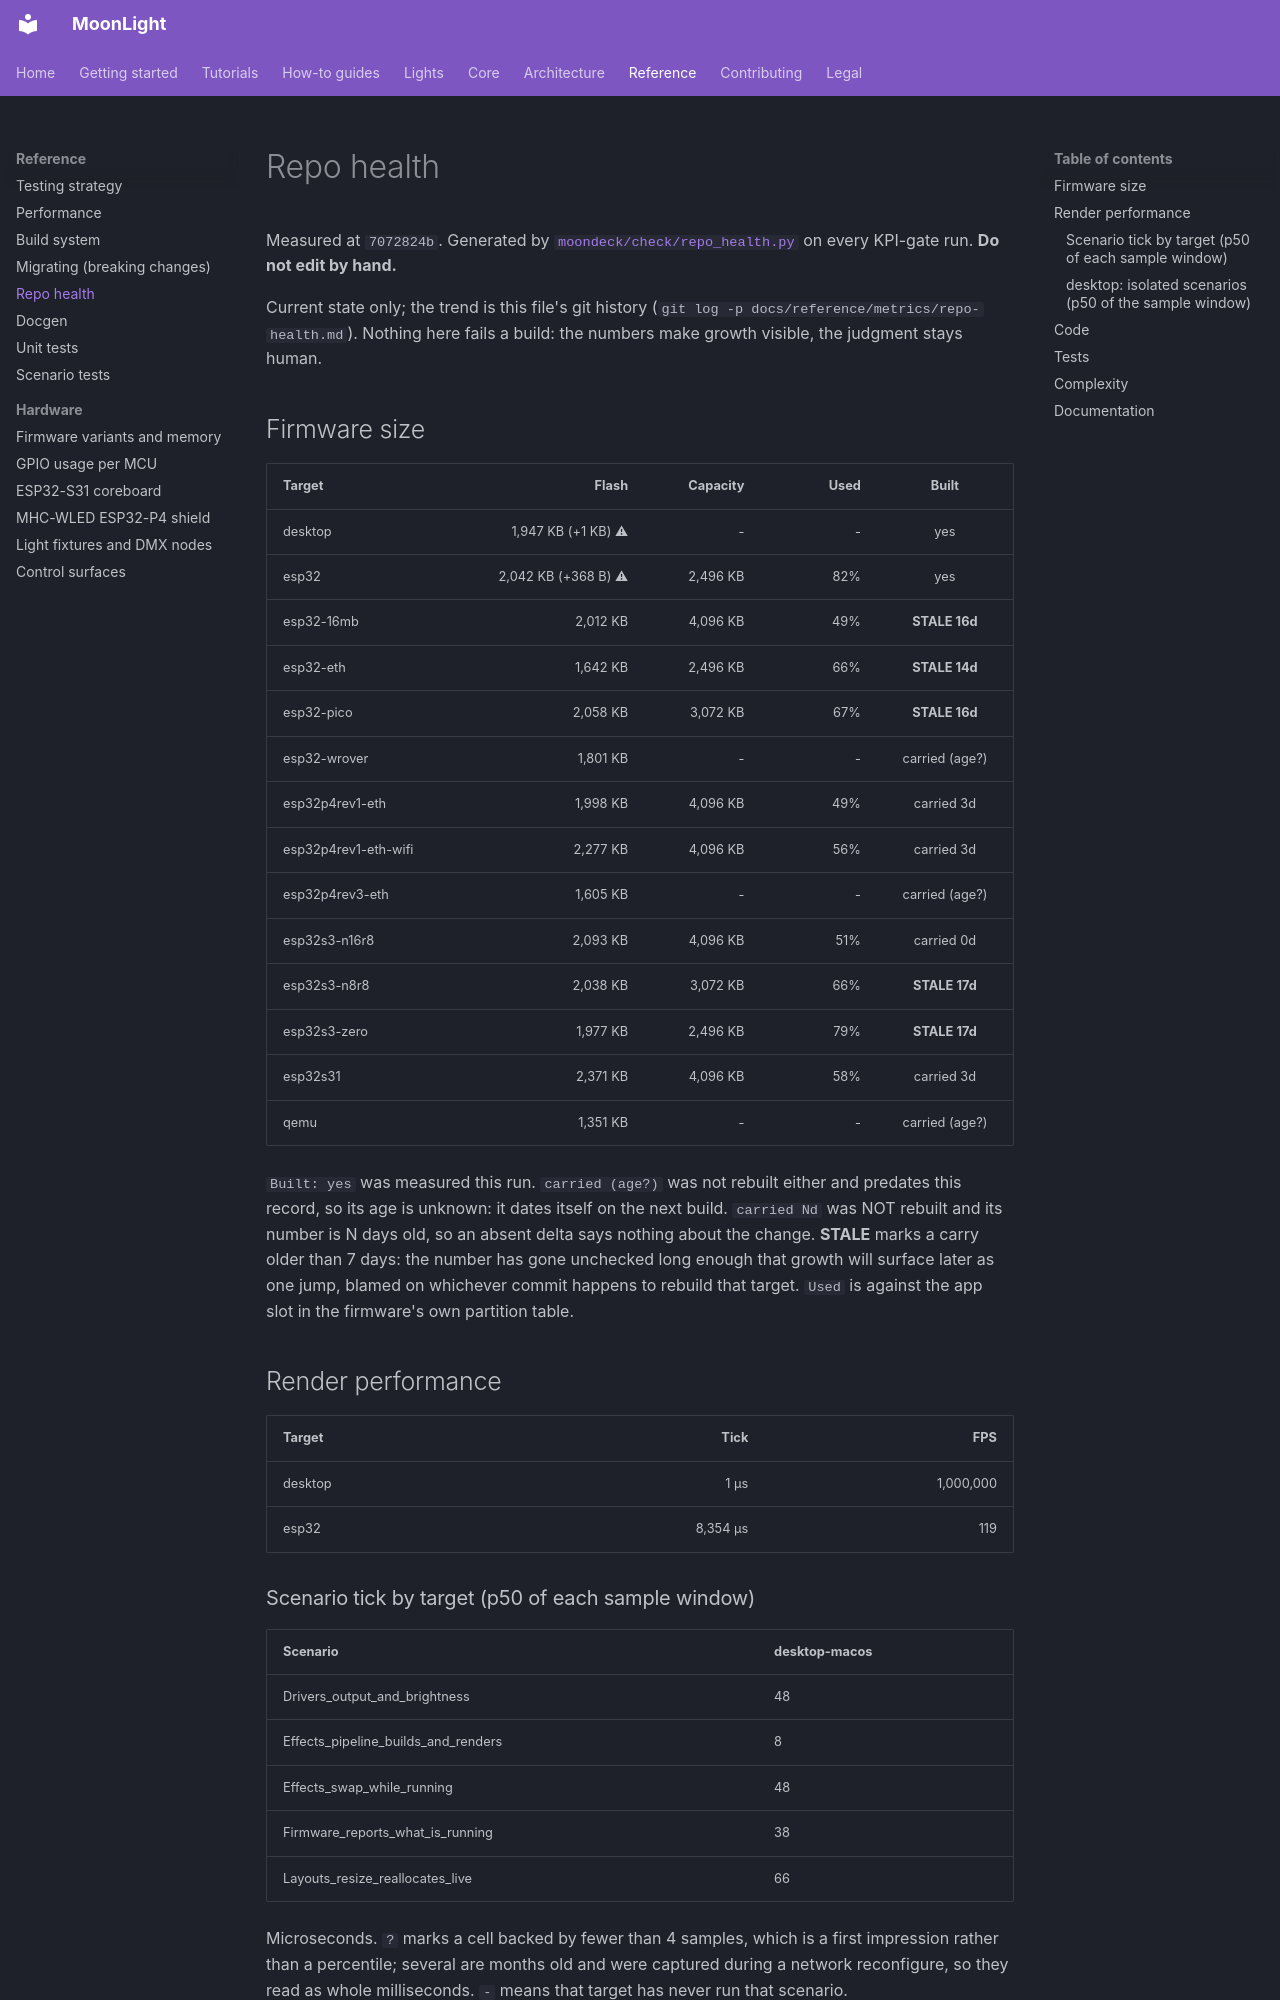

repository: MoonModules/projectMM · page: reference/metrics/repo-health.html · generator: mkdocs

# Repo health

Measured at `7072824b`. Generated by [`moondeck/check/repo_health.py`](../../../moondeck/check/repo_health.py) on every KPI-gate run. **Do not edit by hand.**

Current state only; the trend is this file's git history (`git log -p docs/reference/metrics/repo-health.md`). Nothing here fails a build: the numbers make growth visible, the judgment stays human.

## Firmware size

| Target | Flash | Capacity | Used | Built |
|---|---:|---:|---:|:--:|
| desktop | 1,947 KB (+1 KB) ⚠ | - | - | yes |
| esp32 | 2,042 KB (+368 B) ⚠ | 2,496 KB | 82% | yes |
| esp32-16mb | 2,012 KB | 4,096 KB | 49% | **STALE 16d** |
| esp32-eth | 1,642 KB | 2,496 KB | 66% | **STALE 14d** |
| esp32-pico | 2,058 KB | 3,072 KB | 67% | **STALE 16d** |
| esp32-wrover | 1,801 KB | - | - | carried (age?) |
| esp32p4rev1-eth | 1,998 KB | 4,096 KB | 49% | carried 3d |
| esp32p4rev1-eth-wifi | 2,277 KB | 4,096 KB | 56% | carried 3d |
| esp32p4rev3-eth | 1,605 KB | - | - | carried (age?) |
| esp32s3-n16r8 | 2,093 KB | 4,096 KB | 51% | carried 0d |
| esp32s3-n8r8 | 2,038 KB | 3,072 KB | 66% | **STALE 17d** |
| esp32s3-zero | 1,977 KB | 2,496 KB | 79% | **STALE 17d** |
| esp32s31 | 2,371 KB | 4,096 KB | 58% | carried 3d |
| qemu | 1,351 KB | - | - | carried (age?) |

`Built: yes` was measured this run. `carried (age?)` was not rebuilt either and predates this record, so its age is unknown: it dates itself on the next build. `carried Nd` was NOT rebuilt and its number is N days old, so an absent delta says nothing about the change. **STALE** marks a carry older than 7 days: the number has gone unchecked long enough that growth will surface later as one jump, blamed on whichever commit happens to rebuild that target. `Used` is against the app slot in the firmware's own partition table.

## Render performance

| Target | Tick | FPS |
|---|---:|---:|
| desktop | 1 µs | 1,000,000 |
| esp32 | 8,354 µs | 119 |
